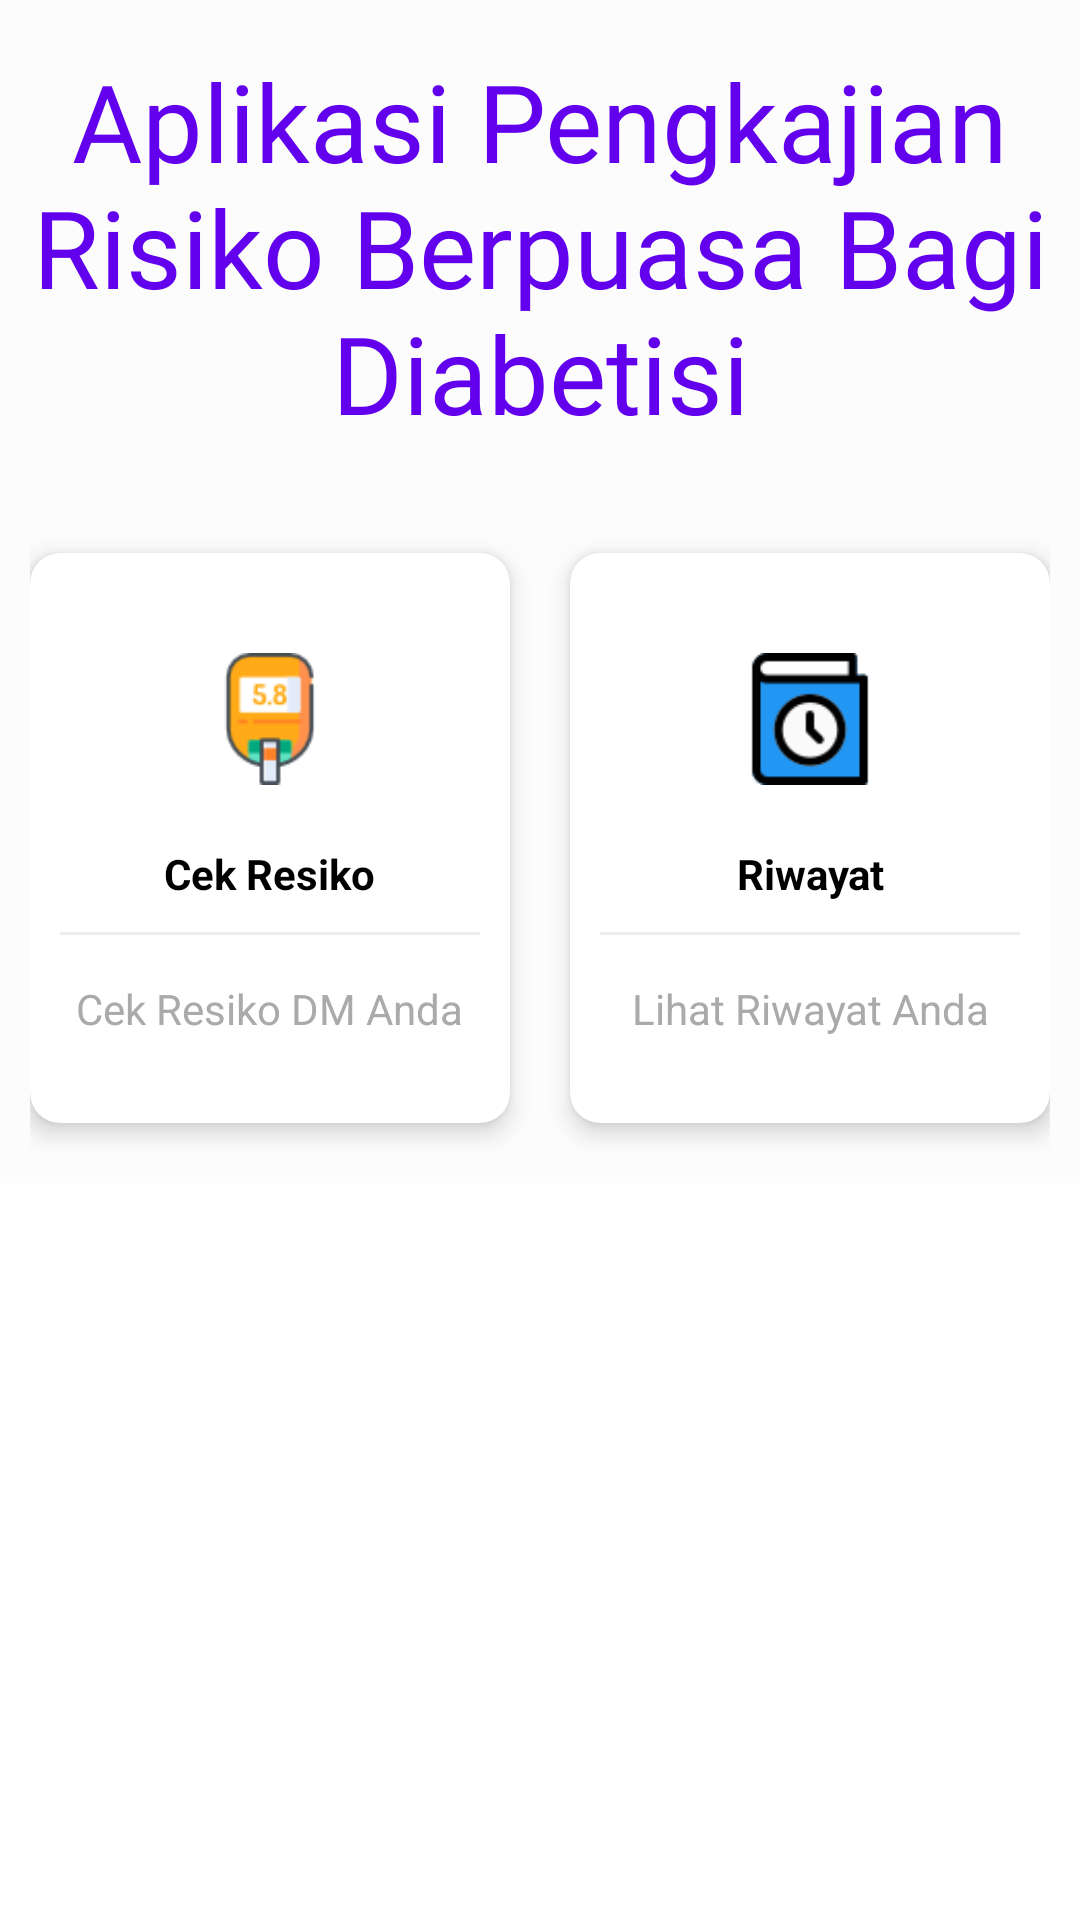

Layout XML and referenced resources for this Android screen:
<!-- AndroidManifest.xml: activity theme AppTheme.NoActionBar -->
<!-- res/layout/activity_main.xml -->
<?xml version="1.0" encoding="utf-8"?>
<androidx.core.widget.NestedScrollView xmlns:android="http://schemas.android.com/apk/res/android"
    xmlns:app="http://schemas.android.com/apk/res-auto"
    xmlns:tools="http://schemas.android.com/tools"
    android:layout_width="match_parent"
    android:layout_height="match_parent"
    app:layout_behavior="@string/appbar_scrolling_view_behavior">

    <LinearLayout
        android:layout_width="match_parent"
        android:layout_height="wrap_content"
        android:background="#fcfcfc"
        android:gravity="center"
        android:orientation="vertical">

        <TextView
            android:layout_width="match_parent"
            android:layout_height="wrap_content"
            android:fontFamily="@font/aladin"
            android:layout_marginTop="@dimen/v_16sp"
            android:gravity="center_horizontal"
            android:text="Aplikasi Pengkajian Risiko Berpuasa Bagi Diabetisi"
            android:textAlignment="center"
            android:textColor="@color/purple_500"
            android:textAppearance="@style/TextAppearance.AppCompat.Body1"
            android:textSize="36sp" />

        <LinearLayout
            android:layout_marginTop="@dimen/v_16dp"
            android:layout_width="match_parent"
            android:layout_height="wrap_content"
            android:background="#fcfcfc"
            android:gravity="center"
            android:orientation="horizontal"
            android:padding="10dp">

            
            <LinearLayout
                android:layout_width="wrap_content"
                android:layout_height="wrap_content"
                android:clipToPadding="false"
                android:gravity="center"
                android:orientation="horizontal">

                
                <androidx.cardview.widget.CardView
                    android:id="@+id/cek_resiko"
                    android:layout_width="160dp"
                    android:layout_height="190dp"
                    android:layout_margin="10dp"
                    android:clickable="true"
                    android:foreground="?android:attr/selectableItemBackground"
                    app:cardCornerRadius="10dp"
                    app:cardElevation="5dp">

                    
                    <LinearLayout
                        android:layout_width="match_parent"
                        android:layout_height="match_parent"
                        android:gravity="center"
                        android:orientation="vertical">

                        <ImageView
                            android:layout_width="64dp"
                            android:layout_height="64dp"
                            android:background="@drawable/cerclebackgroundpurple"
                            android:padding="10dp"
                            android:src="@drawable/sugar_blood" />

                        <TextView
                            android:layout_width="wrap_content"
                            android:layout_height="wrap_content"
                            android:layout_marginTop="10dp"
                            android:text="Cek Resiko"
                            android:textAlignment="center"
                            android:textColor="@android:color/black"
                            android:textStyle="bold"
                            tools:ignore="RtlCompat" />

                        <View
                            android:layout_width="match_parent"
                            android:layout_height="1dp"
                            android:layout_margin="10dp"
                            android:background="@color/lightgray" />

                        <TextView
                            android:layout_width="wrap_content"
                            android:layout_height="wrap_content"
                            android:gravity="center"
                            android:padding="5dp"
                            android:text="Cek Resiko DM Anda"
                            android:textColor="@android:color/darker_gray" />

                    </LinearLayout>
                    
                </androidx.cardview.widget.CardView>
                
            </LinearLayout>
            

            <androidx.cardview.widget.CardView
                android:id="@+id/riwayat"
                android:layout_width="160dp"
                android:layout_height="190dp"
                android:layout_margin="10dp"
                android:clickable="true"
                android:foreground="?android:attr/selectableItemBackground"
                app:cardCornerRadius="10dp"
                app:cardElevation="5dp">

                
                <LinearLayout
                    android:layout_width="match_parent"
                    android:layout_height="match_parent"
                    android:gravity="center"
                    android:orientation="vertical">

                    <ImageView
                        android:layout_width="64dp"
                        android:layout_height="64dp"
                        android:background="@drawable/cercleshape"
                        android:padding="10dp"
                        android:src="@drawable/history" />

                    <TextView
                        android:layout_width="wrap_content"
                        android:layout_height="wrap_content"
                        android:layout_marginTop="10dp"
                        android:text="Riwayat"
                        android:textAlignment="center"
                        android:textColor="@android:color/black"
                        android:textStyle="bold"
                        tools:ignore="RtlCompat" />

                    <View
                        android:layout_width="match_parent"
                        android:layout_height="1dp"
                        android:layout_margin="10dp"
                        android:background="@color/lightgray" />

                    <TextView
                        android:layout_width="wrap_content"
                        android:layout_height="wrap_content"
                        android:gravity="center"
                        android:padding="5dp"
                        android:text="Lihat Riwayat Anda"
                        android:textColor="@android:color/darker_gray" />

                </LinearLayout>
                
            </androidx.cardview.widget.CardView>
            
        </LinearLayout>

    </LinearLayout>

</androidx.core.widget.NestedScrollView>
<!-- resources referenced by this layout -->
<resources>
  <color name="lightgray">#ededed</color>
  <color name="purple_500">#FF6200EE</color>
  <dimen name="v_16dp">16dp</dimen>
  <dimen name="v_16sp">16sp</dimen>
  <!-- drawable history: png bitmap (drawable, 2200 bytes) -->
  <!-- drawable sugar_blood: png bitmap (drawable, 2598 bytes) -->
  <style name="AppTheme.NoActionBar">
          <item name="windowActionBar">false</item>
          <item name="windowNoTitle">true</item>
      </style>
</resources>
